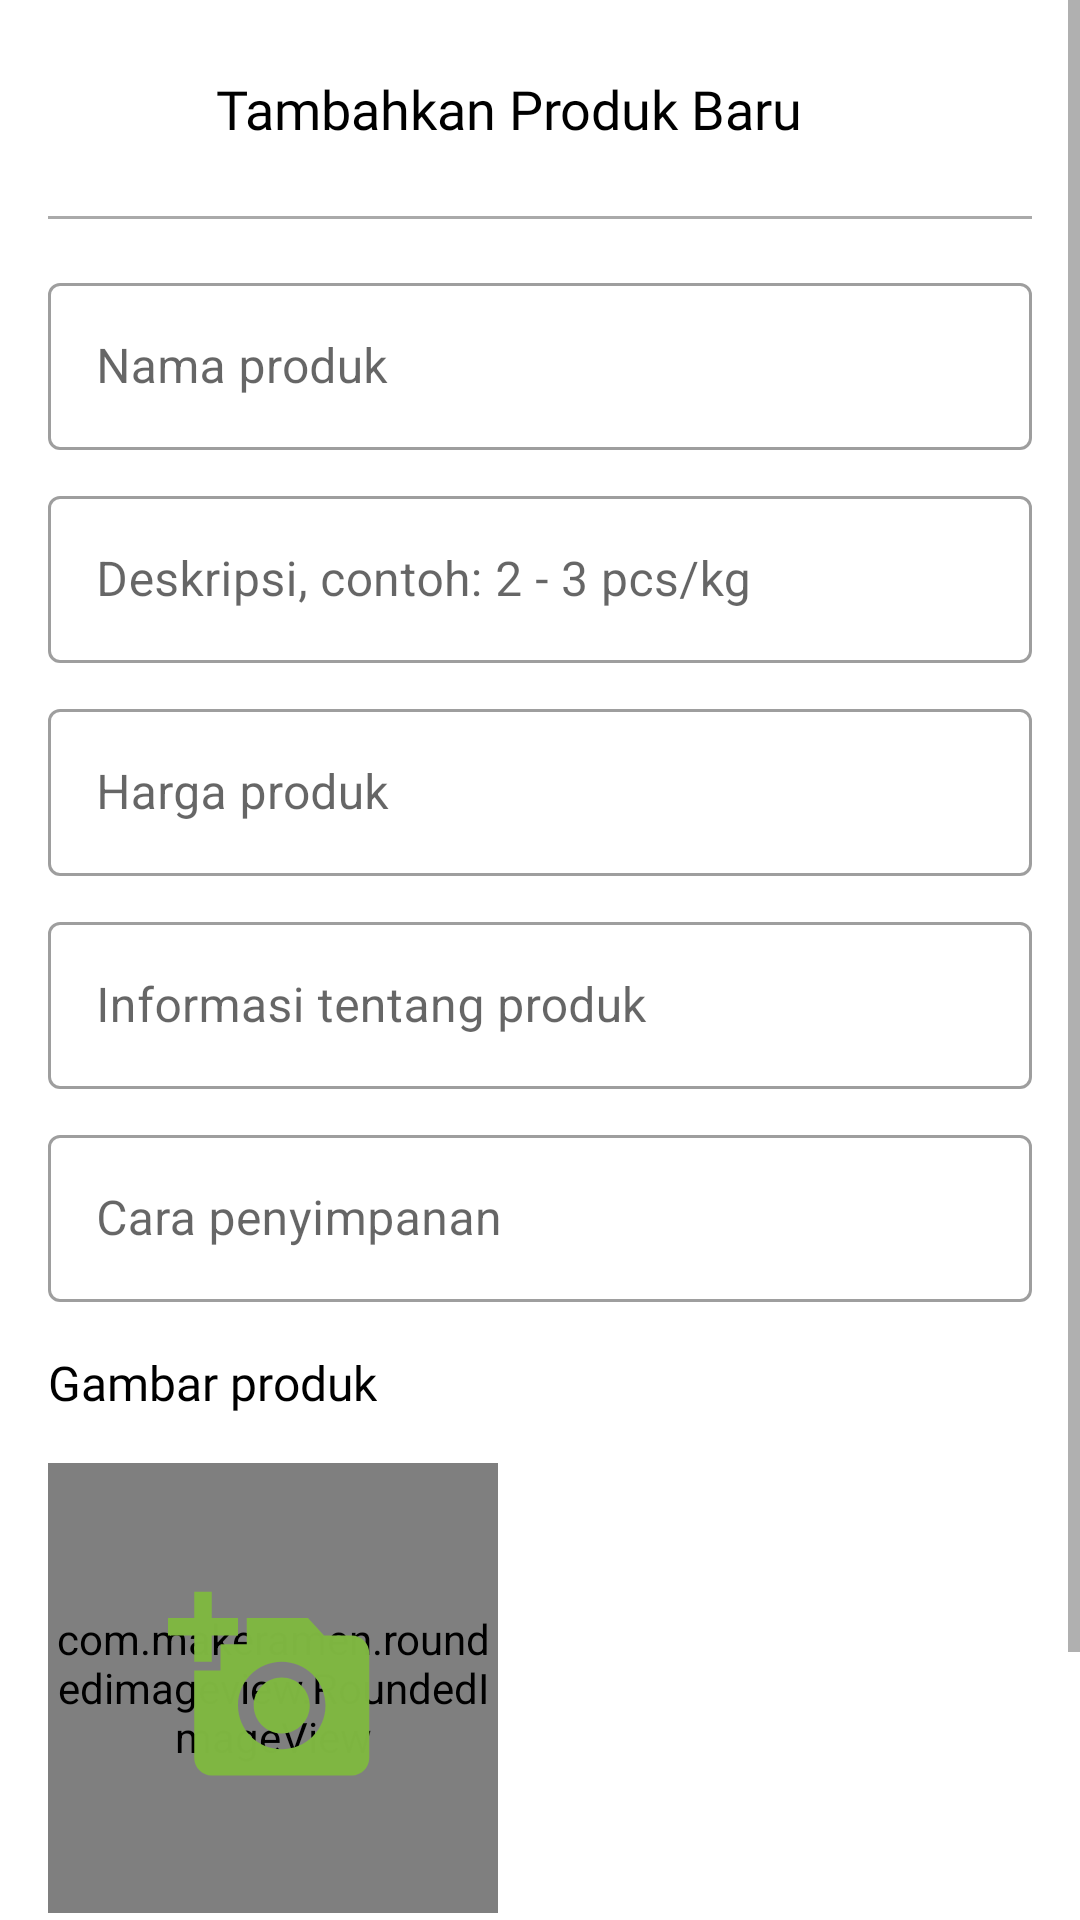

Reconstruct the res/layout file that produces this screen, plus the resources it refers to.
<!-- AndroidManifest.xml: application theme Theme.KebunMade -->
<!-- res/layout/activity_product_add.xml -->
<?xml version="1.0" encoding="utf-8"?>
    <ScrollView
        android:layout_width="match_parent"
        android:layout_height="match_parent"
        xmlns:android="http://schemas.android.com/apk/res/android"
        xmlns:app="http://schemas.android.com/apk/res-auto"
        xmlns:tools="http://schemas.android.com/tools"
        tools:context=".homepage.product.product.ProductAddActivity">

    <androidx.constraintlayout.widget.ConstraintLayout
        android:layout_width="match_parent"
        android:layout_height="wrap_content">


        <TextView
            android:id="@+id/textView8"
            android:layout_width="wrap_content"
            android:layout_height="wrap_content"
            android:layout_marginStart="16sp"
            android:fontFamily="@font/bold"
            android:text="Tambahkan Produk Baru"
            android:textColor="@color/black"
            android:textSize="18sp"
            app:layout_constraintBottom_toBottomOf="@+id/backButton"
            app:layout_constraintStart_toEndOf="@+id/backButton"
            app:layout_constraintTop_toTopOf="@+id/backButton" />

        <ImageButton
            android:id="@+id/backButton"
            android:layout_width="40dp"
            android:layout_height="40dp"
            android:contentDescription="@string/image"
            android:background="@drawable/bg_rounded"
            android:layout_marginTop="16sp"
            android:layout_marginStart="16sp"
            android:backgroundTint="@color/blue"
            android:src="@drawable/ic_baseline_arrow_back_24"
            app:layout_constraintStart_toStartOf="parent"
            app:layout_constraintTop_toTopOf="parent" />


        <View
            android:id="@+id/view3"
            android:layout_width="match_parent"
            android:layout_height="1dp"
            android:layout_marginTop="16sp"
            android:background="@android:color/darker_gray"
            app:layout_constraintEnd_toEndOf="parent"
            android:layout_marginStart="16dp"
            android:layout_marginEnd="16dp"
            app:layout_constraintStart_toStartOf="parent"
            app:layout_constraintTop_toBottomOf="@+id/backButton" />


        <com.google.android.material.textfield.TextInputLayout
            android:id="@+id/textInputLayout6"
            style="@style/Widget.MaterialComponents.TextInputLayout.OutlinedBox"
            android:layout_width="match_parent"
            android:layout_height="wrap_content"
            android:layout_marginStart="16sp"
            android:layout_marginTop="16sp"
            android:layout_marginEnd="16sp"
            app:layout_constraintEnd_toEndOf="parent"
            app:layout_constraintStart_toStartOf="parent"
            app:layout_constraintTop_toBottomOf="@+id/view3">

            <com.google.android.material.textfield.TextInputEditText
                android:id="@+id/name"
                android:layout_width="match_parent"
                android:layout_height="wrap_content"
                android:inputType="textCapWords"
                android:hint="Nama produk" />

        </com.google.android.material.textfield.TextInputLayout>


        <com.google.android.material.textfield.TextInputLayout
            android:id="@+id/textInputLayout7"
            style="@style/Widget.MaterialComponents.TextInputLayout.OutlinedBox"
            android:layout_width="match_parent"
            android:layout_height="wrap_content"
            android:layout_marginStart="16sp"
            android:layout_marginEnd="16sp"
            app:layout_constraintEnd_toEndOf="parent"
            android:layout_marginTop="10dp"
            app:layout_constraintStart_toStartOf="parent"
            app:layout_constraintTop_toBottomOf="@+id/textInputLayout6">

            <com.google.android.material.textfield.TextInputEditText
                android:id="@+id/description"
                android:layout_width="match_parent"
                android:layout_height="wrap_content"
                android:hint="Deskripsi, contoh: 2 - 3 pcs/kg"
                android:inputType="text" />

        </com.google.android.material.textfield.TextInputLayout>

        <com.google.android.material.textfield.TextInputLayout
            android:id="@+id/textInputLayout8"
            style="@style/Widget.MaterialComponents.TextInputLayout.OutlinedBox"
            android:layout_width="match_parent"
            android:layout_height="wrap_content"
            android:layout_marginStart="16sp"
            android:layout_marginEnd="16sp"
            app:layout_constraintEnd_toEndOf="parent"
            android:layout_marginTop="10dp"
            app:layout_constraintStart_toStartOf="parent"
            app:layout_constraintTop_toBottomOf="@+id/textInputLayout7">

            <com.google.android.material.textfield.TextInputEditText
                android:id="@+id/price"
                android:layout_width="match_parent"
                android:layout_height="wrap_content"
                android:hint="Harga produk"
                android:inputType="number" />

        </com.google.android.material.textfield.TextInputLayout>


        <com.google.android.material.textfield.TextInputLayout
            android:id="@+id/textInputLayout9"
            style="@style/Widget.MaterialComponents.TextInputLayout.OutlinedBox"
            android:layout_width="match_parent"
            android:layout_height="wrap_content"
            android:layout_marginStart="16sp"
            android:layout_marginEnd="16sp"
            app:layout_constraintEnd_toEndOf="parent"
            android:layout_marginTop="10dp"
            app:layout_constraintStart_toStartOf="parent"
            app:layout_constraintTop_toBottomOf="@+id/textInputLayout8">

            <com.google.android.material.textfield.TextInputEditText
                android:id="@+id/info"
                android:layout_width="match_parent"
                android:layout_height="wrap_content"
                android:hint="Informasi tentang produk"
                android:singleLine="false"
                android:inputType="textMultiLine" />

        </com.google.android.material.textfield.TextInputLayout>

        <com.google.android.material.textfield.TextInputLayout
            android:id="@+id/textInputLayout10"
            style="@style/Widget.MaterialComponents.TextInputLayout.OutlinedBox"
            android:layout_width="match_parent"
            android:layout_height="wrap_content"
            android:layout_marginStart="16sp"
            android:layout_marginEnd="16sp"
            app:layout_constraintEnd_toEndOf="parent"
            android:layout_marginTop="10dp"
            app:layout_constraintStart_toStartOf="parent"
            app:layout_constraintTop_toBottomOf="@+id/textInputLayout9">

            <com.google.android.material.textfield.TextInputEditText
                android:id="@+id/caraPenyimpanan"
                android:layout_width="match_parent"
                android:layout_height="wrap_content"
                android:hint="Cara penyimpanan"
                android:singleLine="false"
                android:inputType="textMultiLine" />

        </com.google.android.material.textfield.TextInputLayout>
        <TextView
            android:id="@+id/textView9"
            android:layout_width="wrap_content"
            android:layout_height="wrap_content"
            android:fontFamily="@font/bold"
            android:text="Gambar produk"
            android:layout_marginTop="16dp"
            android:textColor="@color/black"
            android:textSize="16sp"
            app:layout_constraintStart_toStartOf="@+id/textInputLayout10"
            app:layout_constraintTop_toBottomOf="@+id/textInputLayout10" />

        <com.makeramen.roundedimageview.RoundedImageView
            android:id="@+id/image"
            android:layout_width="150dp"
            android:layout_height="150dp"
            android:scaleType="centerCrop"
            android:layout_marginTop="16dp"
            app:layout_constraintStart_toStartOf="@+id/textInputLayout6"
            app:layout_constraintTop_toBottomOf="@+id/textView9"
            app:riv_corner_radius="12sp" />


        <ImageView
            android:id="@+id/imageHint"
            android:layout_width="70dp"
            android:layout_height="70dp"
            android:contentDescription="@string/image"
            android:src="@drawable/ic_baseline_add_a_photo_24"
            app:layout_constraintBottom_toBottomOf="@+id/image"
            app:layout_constraintEnd_toEndOf="@+id/image"
            app:layout_constraintStart_toStartOf="@+id/image"
            app:layout_constraintTop_toTopOf="@+id/image"
            app:tint="@color/blue" />


        <ProgressBar
            android:id="@+id/progressBar"
            android:layout_width="wrap_content"
            android:layout_height="wrap_content"
            android:visibility="gone"
            app:layout_constraintEnd_toEndOf="parent"
            android:layout_marginTop="16sp"
            app:layout_constraintStart_toStartOf="parent"
            app:layout_constraintTop_toBottomOf="@+id/image" />

        <Button
            android:id="@+id/add"
            android:layout_width="match_parent"
            android:layout_height="60dp"
            android:layout_marginStart="16sp"
            android:layout_marginTop="16sp"
            android:layout_marginEnd="16sp"
            android:backgroundTint="@color/blue"
            android:text="Tambah Produk Terbaru"
            android:layout_marginBottom="30dp"
            android:textAllCaps="false"
            app:layout_constraintBottom_toBottomOf="parent"
            app:layout_constraintEnd_toEndOf="parent"
            app:layout_constraintStart_toStartOf="parent"
            app:layout_constraintTop_toBottomOf="@+id/progressBar" />

    </androidx.constraintlayout.widget.ConstraintLayout>

    </ScrollView>
<!-- resources referenced by this layout -->
<resources>
  <color name="black">#FF000000</color>
  <color name="blue">#7eb641</color>
  <!-- drawable ic_baseline_add_a_photo_24 (drawable) -->
  <vector android:alpha="0.99" android:height="24dp"
      android:tint="#FFFFFF" android:viewportHeight="24"
      android:viewportWidth="24" android:width="24dp" xmlns:android="http://schemas.android.com/apk/res/android">
      <path android:fillColor="@android:color/white" android:pathData="M3,4V1h2v3h3v2H5v3H3V6H0V4H3zM6,10V7h3V4h7l1.83,2H21c1.1,0 2,0.9 2,2v12c0,1.1 -0.9,2 -2,2H5c-1.1,0 -2,-0.9 -2,-2V10H6zM13,19c2.76,0 5,-2.24 5,-5s-2.24,-5 -5,-5s-5,2.24 -5,5S10.24,19 13,19zM9.8,14c0,1.77 1.43,3.2 3.2,3.2s3.2,-1.43 3.2,-3.2s-1.43,-3.2 -3.2,-3.2S9.8,12.23 9.8,14z"/>
  </vector>
  <string name="image">image</string>
  <style name="Theme.KebunMade" parent="Theme.MaterialComponents.Light.NoActionBar">
          
          <item name="colorPrimary">@color/green</item>
          <item name="colorPrimaryVariant">@color/green</item>
          <item name="colorOnPrimary">@color/white</item>
          
          <item name="colorSecondary">@color/teal_200</item>
          <item name="colorSecondaryVariant">@color/teal_700</item>
          <item name="colorOnSecondary">@color/black</item>
          
          <item name="android:statusBarColor" tools:targetApi="l">?attr/colorPrimaryVariant</item>
          
      </style>
  <color name="green">#7eb641</color>
  <color name="white">#FFFFFFFF</color>
  <color name="teal_200">#FF03DAC5</color>
  <color name="teal_700">#FF018786</color>
</resources>
